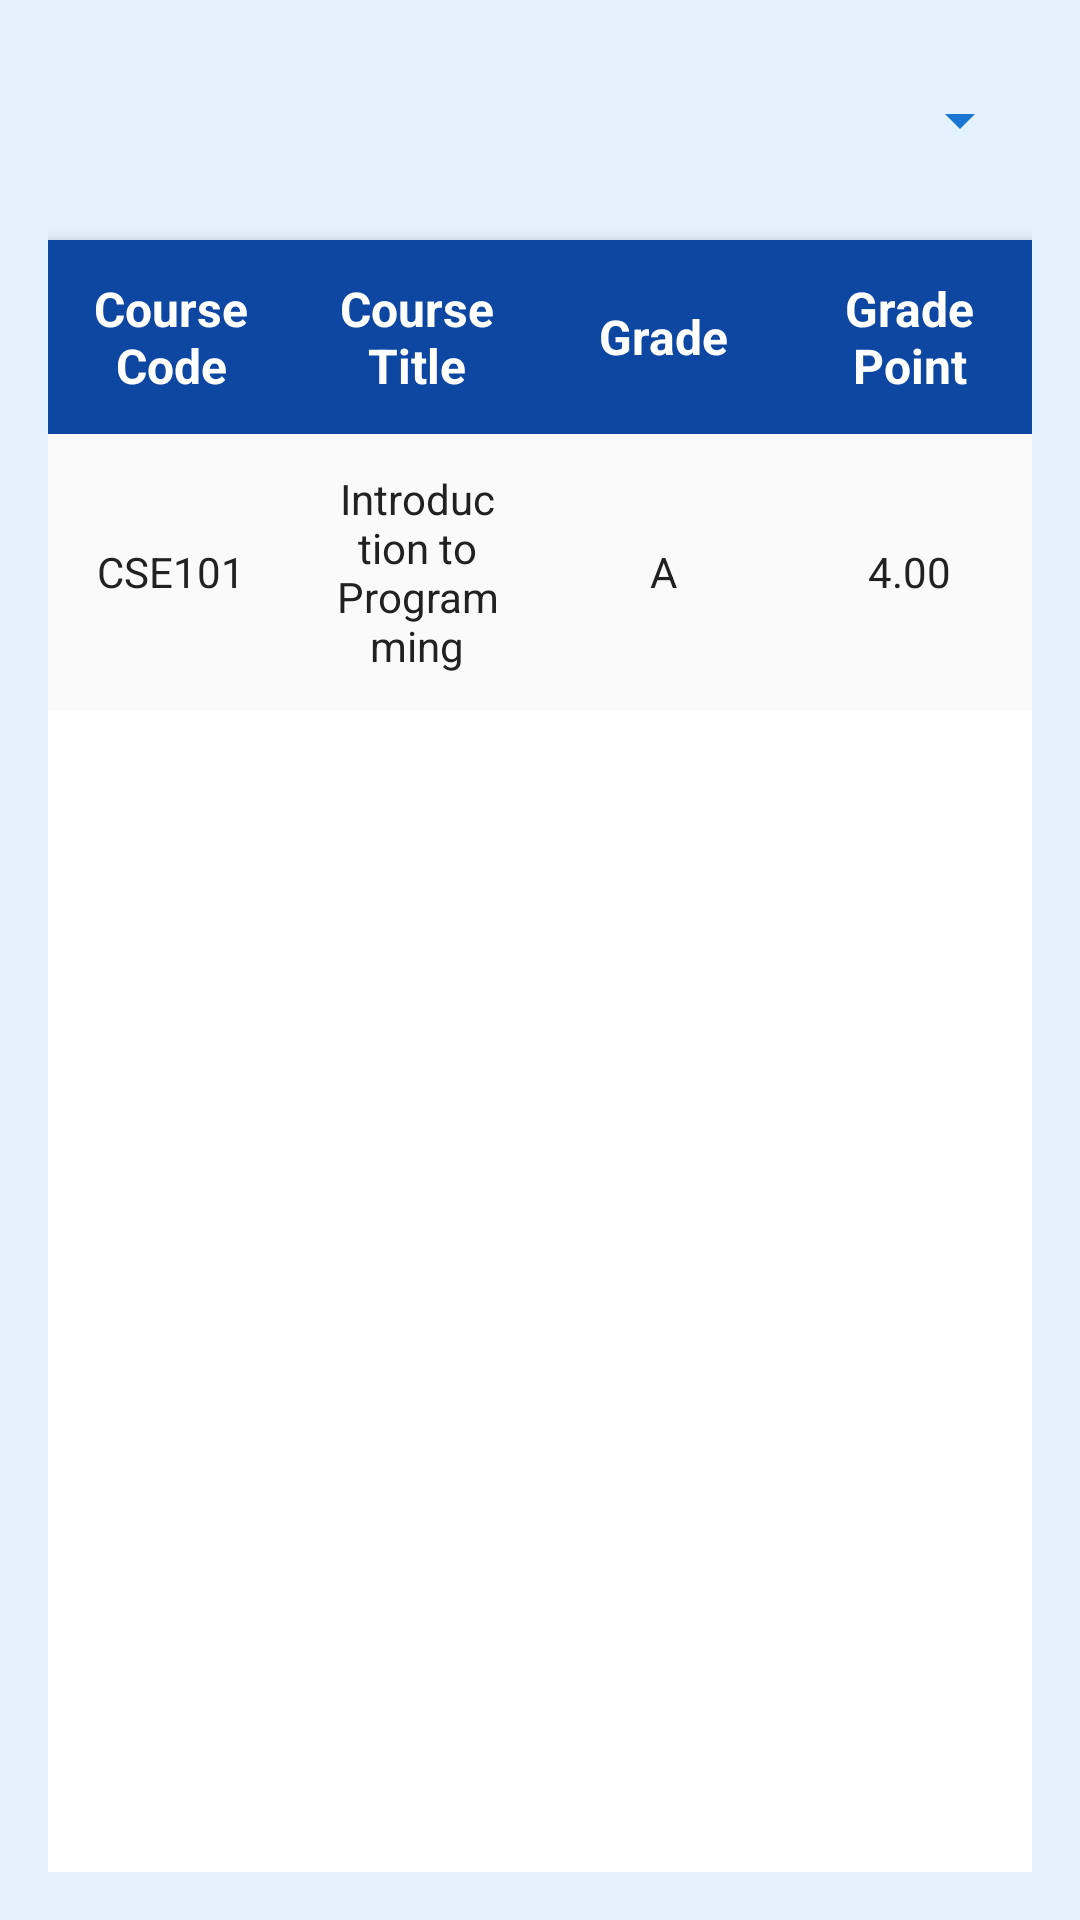

Write the Android layout XML for this screen, with the resource values it uses.
<!-- AndroidManifest.xml: application theme Base.Theme.SignupLogin -->
<!-- res/layout/fragment_result.xml -->
<?xml version="1.0" encoding="utf-8"?>
<LinearLayout
    xmlns:android="http://schemas.android.com/apk/res/android"
    android:layout_width="match_parent"
    android:layout_height="match_parent"
    android:orientation="vertical"
    android:background="@color/background"
    android:padding="16dp">

    <Spinner
        android:id="@+id/semesterSpinner"
        android:layout_width="match_parent"
        android:layout_height="48dp"
        android:backgroundTint="@color/primary"
        android:padding="8dp"
        android:spinnerMode="dropdown"
        android:dropDownVerticalOffset="8dp"/>

    <ScrollView
        android:layout_width="match_parent"
        android:layout_height="0dp"
        android:layout_weight="1"
        android:layout_marginTop="16dp"
        android:background="@color/white"
        android:elevation="4dp">

        <TableLayout
            android:id="@+id/resultTable"
            android:layout_width="match_parent"
            android:layout_height="wrap_content"
            android:stretchColumns="*"
            android:background="@color/white"
            android:divider="@drawable/devider"
            android:dividerHeight="1dp">

            <TableRow
                android:background="@color/primary_dark">

                <TextView
                    android:layout_width="0dp"
                    android:layout_height="wrap_content"
                    android:layout_weight="1"
                    android:text="Course Code"
                    android:textStyle="bold"
                    android:textSize="16sp"
                    android:padding="12dp"
                    android:gravity="center"
                    android:textColor="@color/white" />

                <TextView
                    android:layout_width="0dp"
                    android:layout_height="wrap_content"
                    android:layout_weight="1"
                    android:text="Course Title"
                    android:textStyle="bold"
                    android:textSize="16sp"
                    android:padding="12dp"
                    android:gravity="center"
                    android:textColor="@color/white" />

                <TextView
                    android:layout_width="0dp"
                    android:layout_height="match_parent"
                    android:layout_weight="1"
                    android:gravity="center"
                    android:padding="12dp"
                    android:text="Grade"
                    android:textColor="@color/white"
                    android:textSize="16sp"
                    android:textStyle="bold" />

                <TextView
                    android:layout_width="0dp"
                    android:layout_height="wrap_content"
                    android:layout_weight="1"
                    android:text="Grade Point"
                    android:textStyle="bold"
                    android:textSize="16sp"
                    android:padding="12dp"
                    android:gravity="center"
                    android:textColor="@color/white" />
            </TableRow>
            <TableRow
                android:background="@color/row_background">

                <TextView
                    android:layout_width="0dp"
                    android:layout_height="match_parent"
                    android:layout_weight="1"
                    android:gravity="center"
                    android:padding="12dp"
                    android:text="CSE101"
                    android:textColor="@color/text_primary"
                    android:textSize="14sp" />

                <TextView
                    android:layout_width="0dp"
                    android:layout_height="wrap_content"
                    android:layout_weight="1"
                    android:text="Introduction to Programming"
                    android:textSize="14sp"
                    android:padding="12dp"
                    android:gravity="center"
                    android:textColor="@color/text_primary" />

                <TextView
                    android:layout_width="0dp"
                    android:layout_height="match_parent"
                    android:layout_weight="1"
                    android:gravity="center"
                    android:padding="12dp"
                    android:text="A"
                    android:textColor="@color/text_primary"
                    android:textSize="14sp" />

                <TextView
                    android:layout_width="0dp"
                    android:layout_height="match_parent"
                    android:layout_weight="1"
                    android:gravity="center"
                    android:padding="12dp"
                    android:text="4.00"
                    android:textColor="@color/text_primary"
                    android:textSize="14sp" />
            </TableRow>

        </TableLayout>
    </ScrollView>
</LinearLayout>
<!-- resources referenced by this layout -->
<resources>
  <color name="background">#E3F2FD</color>
  <color name="primary">#1976D2</color>
  <color name="primary_dark">#0D47A1</color>
  <color name="row_background">#FAFAFA</color>
  <color name="text_primary">#212121</color>
  <color name="white">#FFFFFFFF</color>
  <style name="Base.Theme.SignupLogin" parent="Theme.Material3.DayNight.NoActionBar">
      </style>
</resources>
